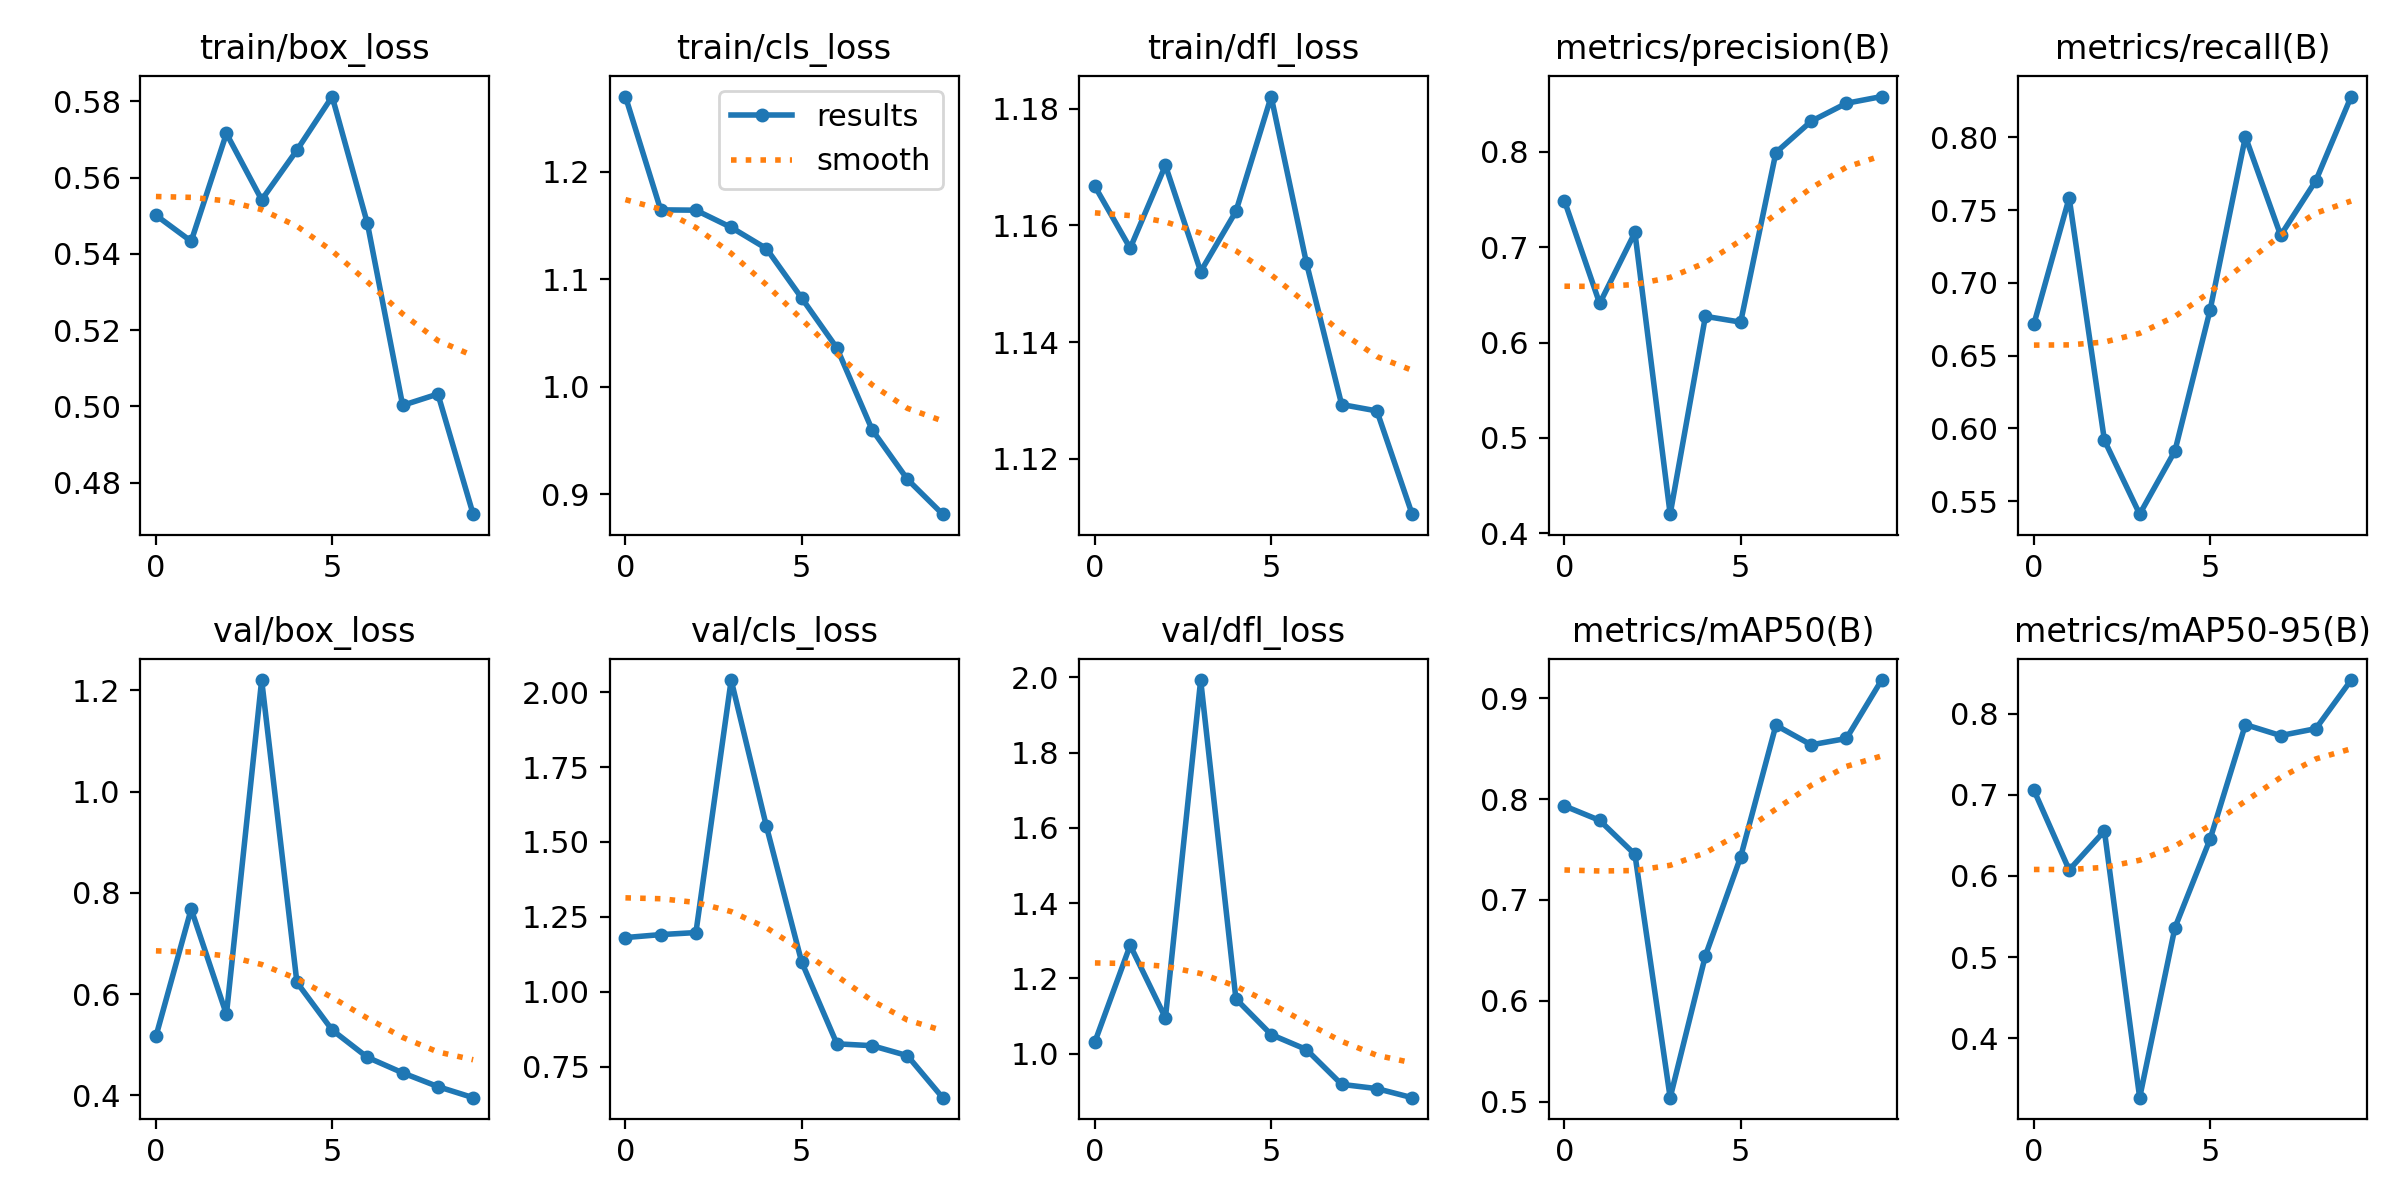

Source data for this figure (header and first rows):
epoch, train/box_loss, train/cls_loss, train/dfl_loss, metrics/precision(B), metrics/recall(B), metrics/mAP50(B), metrics/mAP50-95(B), val/box_loss, val/cls_loss, val/dfl_loss, lr/pg0, lr/pg1, lr/pg2
0, 0.5501, 1.27, 1.167, 0.7487, 0.6717, 0.7932, 0.7057, 0.5167, 1.181, 1.032, 0.07024, 0.003307, 0.003307
1, 0.5433, 1.164, 1.156, 0.641, 0.7584, 0.7788, 0.6074, 0.7682, 1.191, 1.288, 0.03958, 0.005983, 0.005983
2, 0.5716, 1.164, 1.17, 0.7154, 0.5917, 0.7451, 0.6554, 0.5601, 1.198, 1.095, 0.008261, 0.007999, 0.007999
3, 0.5542, 1.148, 1.152, 0.4201, 0.541, 0.5038, 0.3266, 1.221, 2.04, 1.993, 0.00703, 0.00703, 0.00703
4, 0.5672, 1.128, 1.162, 0.6275, 0.5844, 0.6447, 0.5362, 0.6233, 1.552, 1.146, 0.00703, 0.00703, 0.00703
5, 0.5812, 1.082, 1.182, 0.6214, 0.6814, 0.7426, 0.6456, 0.5293, 1.099, 1.051, 0.00604, 0.00604, 0.00604
6, 0.548, 1.036, 1.154, 0.7992, 0.8004, 0.8732, 0.7866, 0.4753, 0.8262, 1.011, 0.00505, 0.00505, 0.00505
7, 0.5003, 0.9598, 1.129, 0.832, 0.7326, 0.8538, 0.7731, 0.4446, 0.8199, 0.9186, 0.00406, 0.00406, 0.00406
8, 0.5032, 0.9138, 1.128, 0.8508, 0.7702, 0.86, 0.7816, 0.4175, 0.7867, 0.9074, 0.00307, 0.00307, 0.00307
9, 0.4717, 0.8813, 1.111, 0.8579, 0.828, 0.918, 0.8415, 0.3956, 0.6464, 0.8833, 0.00208, 0.00208, 0.00208
